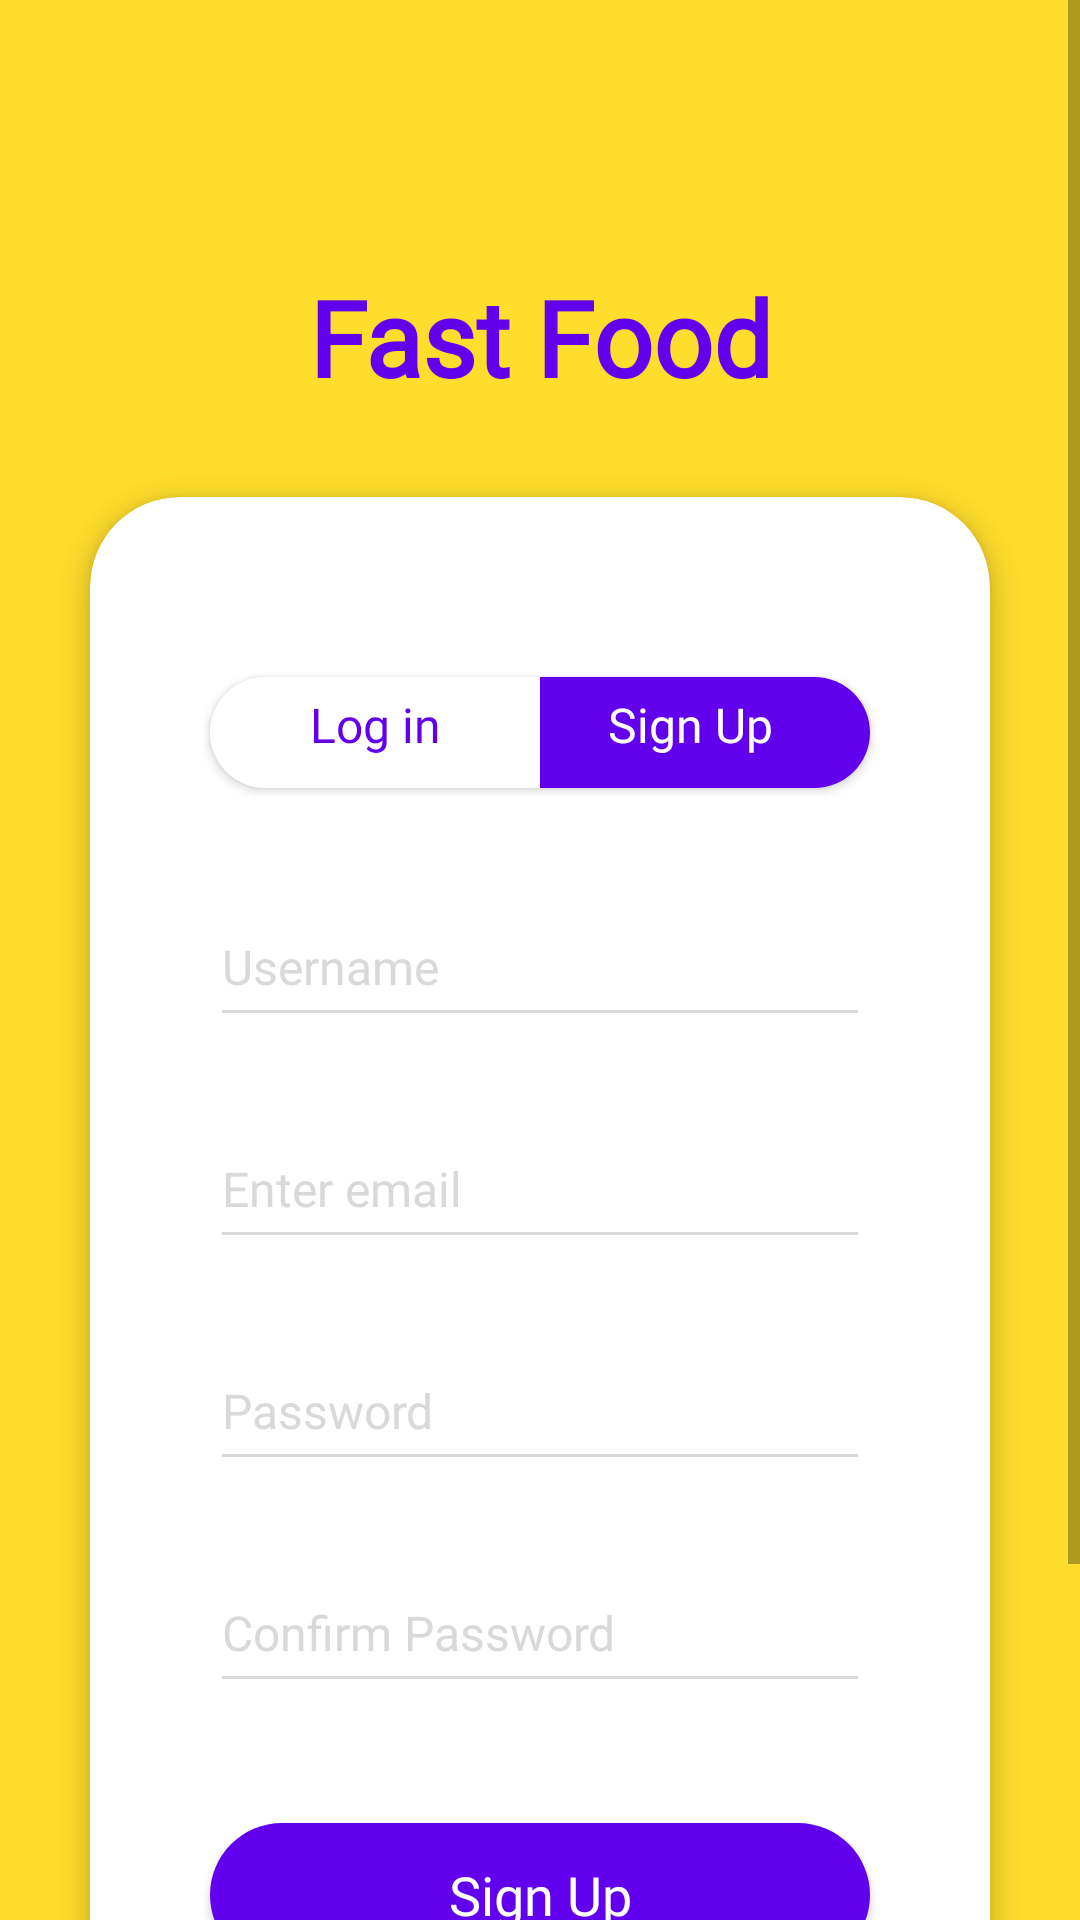

Android layout source for this screen:
<!-- AndroidManifest.xml: application theme Theme.Fastfood -->
<!-- res/layout/activity_sign.xml -->
<?xml version="1.0" encoding="utf-8"?>
<FrameLayout xmlns:android="http://schemas.android.com/apk/res/android"
    xmlns:app="http://schemas.android.com/apk/res-auto"
    xmlns:tools="http://schemas.android.com/tools"
    android:id="@+id/main"
    android:layout_width="match_parent"
    android:layout_height="match_parent"
    android:background="@color/yellow"
    tools:context=".screen.auth.SignActivity">
    <ScrollView
        android:layout_width="match_parent"
        android:layout_height="match_parent">

        <LinearLayout
            android:layout_width="match_parent"
            android:layout_height="match_parent"
            android:orientation="vertical"
            android:gravity="center" >



            <TextView
                android:id="@+id/textView3"
                android:layout_width="match_parent"
                android:layout_height="wrap_content"
                android:layout_marginTop="89dp"
                android:fontFamily="@font/poppins_bold"
                android:text="@string/fast_food"
                android:textStyle="bold"
                android:textAlignment="center"
                android:textColor="@color/purple_500"
                android:textSize="35sp" />

            <androidx.cardview.widget.CardView
                android:layout_width="300dp"
                android:layout_height="590dp"
                android:layout_margin="30dp"
                app:cardCornerRadius="30dp"
                app:cardElevation="5dp">


                <androidx.constraintlayout.widget.ConstraintLayout
                    android:layout_width="wrap_content"
                    android:layout_height="match_parent">


                    <EditText
                        android:id="@+id/username"
                        android:layout_width="220dp"
                        android:layout_height="50dp"
                        android:layout_marginStart="40dp"
                        android:layout_marginTop="130dp"
                        android:layout_marginEnd="40dp"
                        android:backgroundTint="#D9D9D9"
                        android:ems="10"
                        android:fontFamily="@font/inter"
                        android:hint="Username"
                        android:inputType="textPersonName"
                        android:textColorHint="#D9D9D9"
                        android:textSize="16sp"
                        app:layout_constraintEnd_toEndOf="parent"
                        app:layout_constraintHorizontal_bias="0.0"
                        app:layout_constraintStart_toStartOf="parent"
                        app:layout_constraintTop_toTopOf="parent" />

                    <EditText
                        android:id="@+id/email"
                        android:layout_width="220dp"
                        android:layout_height="50dp"
                        android:layout_marginStart="40dp"
                        android:layout_marginTop="24dp"
                        android:layout_marginEnd="40dp"
                        android:backgroundTint="#D9D9D9"
                        android:ems="10"
                        android:fontFamily="@font/inter"
                        android:hint="@string/enter_email_or_username"
                        android:inputType="textEmailAddress"
                        android:textColorHint="#D9D9D9"
                        android:textSize="16sp"
                        app:layout_constraintEnd_toEndOf="parent"
                        app:layout_constraintHorizontal_bias="0.0"
                        app:layout_constraintStart_toStartOf="parent"
                        app:layout_constraintTop_toBottomOf="@+id/username" />

                    <EditText
                        android:id="@+id/password"
                        android:layout_width="220dp"
                        android:layout_height="50dp"
                        android:layout_marginStart="40dp"
                        android:layout_marginTop="24dp"
                        android:layout_marginEnd="40dp"
                        android:backgroundTint="#D9D9D9"
                        android:ems="10"
                        android:fontFamily="@font/inter"
                        android:hint="@string/password"
                        android:inputType="text"
                        android:textColorHint="#D9D9D9"
                        android:textSize="16sp"
                        app:layout_constraintEnd_toEndOf="parent"
                        app:layout_constraintHorizontal_bias="0.526"
                        app:layout_constraintStart_toStartOf="parent"
                        app:layout_constraintTop_toBottomOf="@+id/email" />

                    <EditText
                        android:id="@+id/confirmPassword"
                        android:layout_width="220dp"
                        android:layout_height="50dp"
                        android:layout_marginStart="40dp"
                        android:layout_marginTop="24dp"
                        android:layout_marginEnd="40dp"
                        android:backgroundTint="#D9D9D9"
                        android:ems="10"
                        android:fontFamily="@font/inter"
                        android:hint="@string/confirm_password"
                        android:inputType="text"
                        android:textColorHint="#D9D9D9"
                        android:textSize="16sp"
                        app:layout_constraintEnd_toEndOf="parent"
                        app:layout_constraintHorizontal_bias="1.0"
                        app:layout_constraintStart_toStartOf="parent"
                        app:layout_constraintTop_toBottomOf="@+id/password" />

                    <Button
                        android:id="@+id/btnSignUp"
                        android:layout_width="0dp"
                        android:layout_height="wrap_content"
                        android:layout_marginStart="40dp"
                        android:layout_marginTop="40dp"
                        android:layout_marginEnd="40dp"
                        android:background="@drawable/rounded_login_btn"
                        android:fontFamily="@font/inter_semibold"
                        android:text="@string/sign_up"
                        android:textAllCaps="false"
                        android:textColor="@color/white"
                        android:textSize="18sp"
                        app:backgroundTint="@color/purple_500"
                        app:layout_constraintEnd_toEndOf="parent"
                        app:layout_constraintHorizontal_bias="0.0"
                        app:layout_constraintStart_toStartOf="parent"
                        app:layout_constraintTop_toBottomOf="@+id/confirmPassword" />

                    <de.hdodenhof.circleimageview.CircleImageView
                        android:id="@+id/loginWithGoogle"
                        android:layout_width="52dp"
                        android:layout_height="52dp"
                        android:layout_marginStart="40dp"
                        android:layout_marginTop="20dp"
                        android:contentDescription="user_image"
                        android:scaleType="centerCrop"
                        android:src="@drawable/google"
                        app:layout_constraintStart_toStartOf="parent"
                        app:layout_constraintTop_toBottomOf="@+id/btnSignUp" />

                    <de.hdodenhof.circleimageview.CircleImageView
                        android:id="@+id/loginWithFacebook"
                        android:layout_width="52dp"
                        android:layout_height="52dp"
                        android:layout_marginTop="20dp"
                        android:contentDescription="user_image"
                        android:scaleType="centerCrop"
                        android:src="@drawable/facebook"
                        app:layout_constraintEnd_toEndOf="parent"
                        app:layout_constraintHorizontal_bias="0.444"
                        app:layout_constraintStart_toEndOf="@+id/loginWithGithub"
                        app:layout_constraintTop_toBottomOf="@+id/btnSignUp" />

                    <de.hdodenhof.circleimageview.CircleImageView
                        android:id="@+id/loginWithGithub"
                        android:layout_width="52dp"
                        android:layout_height="52dp"
                        android:layout_marginStart="32dp"
                        android:layout_marginTop="20dp"
                        android:contentDescription="user_image"
                        android:scaleType="centerCrop"
                        android:src="@drawable/githubimagelogo"
                        app:layout_constraintStart_toEndOf="@+id/loginWithGoogle"
                        app:layout_constraintTop_toBottomOf="@+id/btnSignUp" />

                    <androidx.cardview.widget.CardView
                        android:id="@+id/cardView2"
                        android:layout_width="220dp"
                        android:layout_height="37dp"
                        android:layout_marginTop="60dp"
                        app:cardCornerRadius="50dp"
                        app:layout_constraintEnd_toEndOf="parent"
                        app:layout_constraintStart_toStartOf="parent"
                        app:layout_constraintTop_toTopOf="parent">

                        <TextView
                            android:id="@+id/signView"
                            android:layout_width="120dp"
                            android:layout_height="match_parent"
                            android:layout_gravity="end"
                            android:background="@color/purple_500"
                            android:fontFamily="@font/poppins_semibold"
                            android:padding="5dp"
                            android:text="@string/sign_up"
                            android:textAlignment="center"
                            android:textColor="#FFFFFF"
                            android:textSize="16sp"
                            tools:ignore="RtlCompat" />

                        <TextView
                            android:id="@+id/loginView"
                            android:layout_width="110dp"
                            android:layout_height="37dp"
                            android:background="#FFFFFF"
                            android:fontFamily="@font/poppins_semibold"
                            android:padding="5dp"
                            android:text="@string/log_in"
                            android:textAlignment="center"
                            android:textColor="@color/purple_500"
                            android:textSize="16sp" />

                    </androidx.cardview.widget.CardView>
                </androidx.constraintlayout.widget.ConstraintLayout>

            </androidx.cardview.widget.CardView>

        </LinearLayout>
    </ScrollView>

</FrameLayout>
<!-- resources referenced by this layout -->
<resources>
  <color name="purple_500">#FF6200EE</color>
  <color name="white">#FFFFFFFF</color>
  <color name="yellow">#FFDD2D</color>
  <!-- drawable facebook: png bitmap (drawable-hdpi, 129100 bytes) -->
  <!-- drawable githubimagelogo: png bitmap (drawable-hdpi, 29645 bytes) -->
  <!-- drawable google: png bitmap (drawable-hdpi, 5319 bytes) -->
  <!-- drawable rounded_login_btn (drawable) -->
  <?xml version="1.0" encoding="utf-8"?>
  <shape xmlns:android="http://schemas.android.com/apk/res/android">
      <solid android:color="@color/login_btn_color"/>
      <corners android:radius="50dp"/>
      <size android:width="220sp"/>
      <size android:height="30sp"/>
  </shape>
  <string name="confirm_password">Confirm Password</string>
  <string name="enter_email_or_username">Enter email</string>
  <string name="fast_food">Fast Food</string>
  <string name="log_in">Log in</string>
  <string name="password">Password</string>
  <string name="sign_up">Sign Up</string>
  <style name="Theme.Fastfood" parent="Theme.MaterialComponents.DayNight.NoActionBar">
          
          <item name="colorPrimary">@color/colorPrimery</item>
          
          <item name="colorPrimaryDark">@color/yellow</item>
          
          <item name="colorAccent">@color/teal_700</item>
          
      </style>
  <color name="login_btn_color">#FF0000</color>
  <color name="colorPrimery">#FF3700B3</color>
  <color name="teal_700">#FF018786</color>
</resources>
